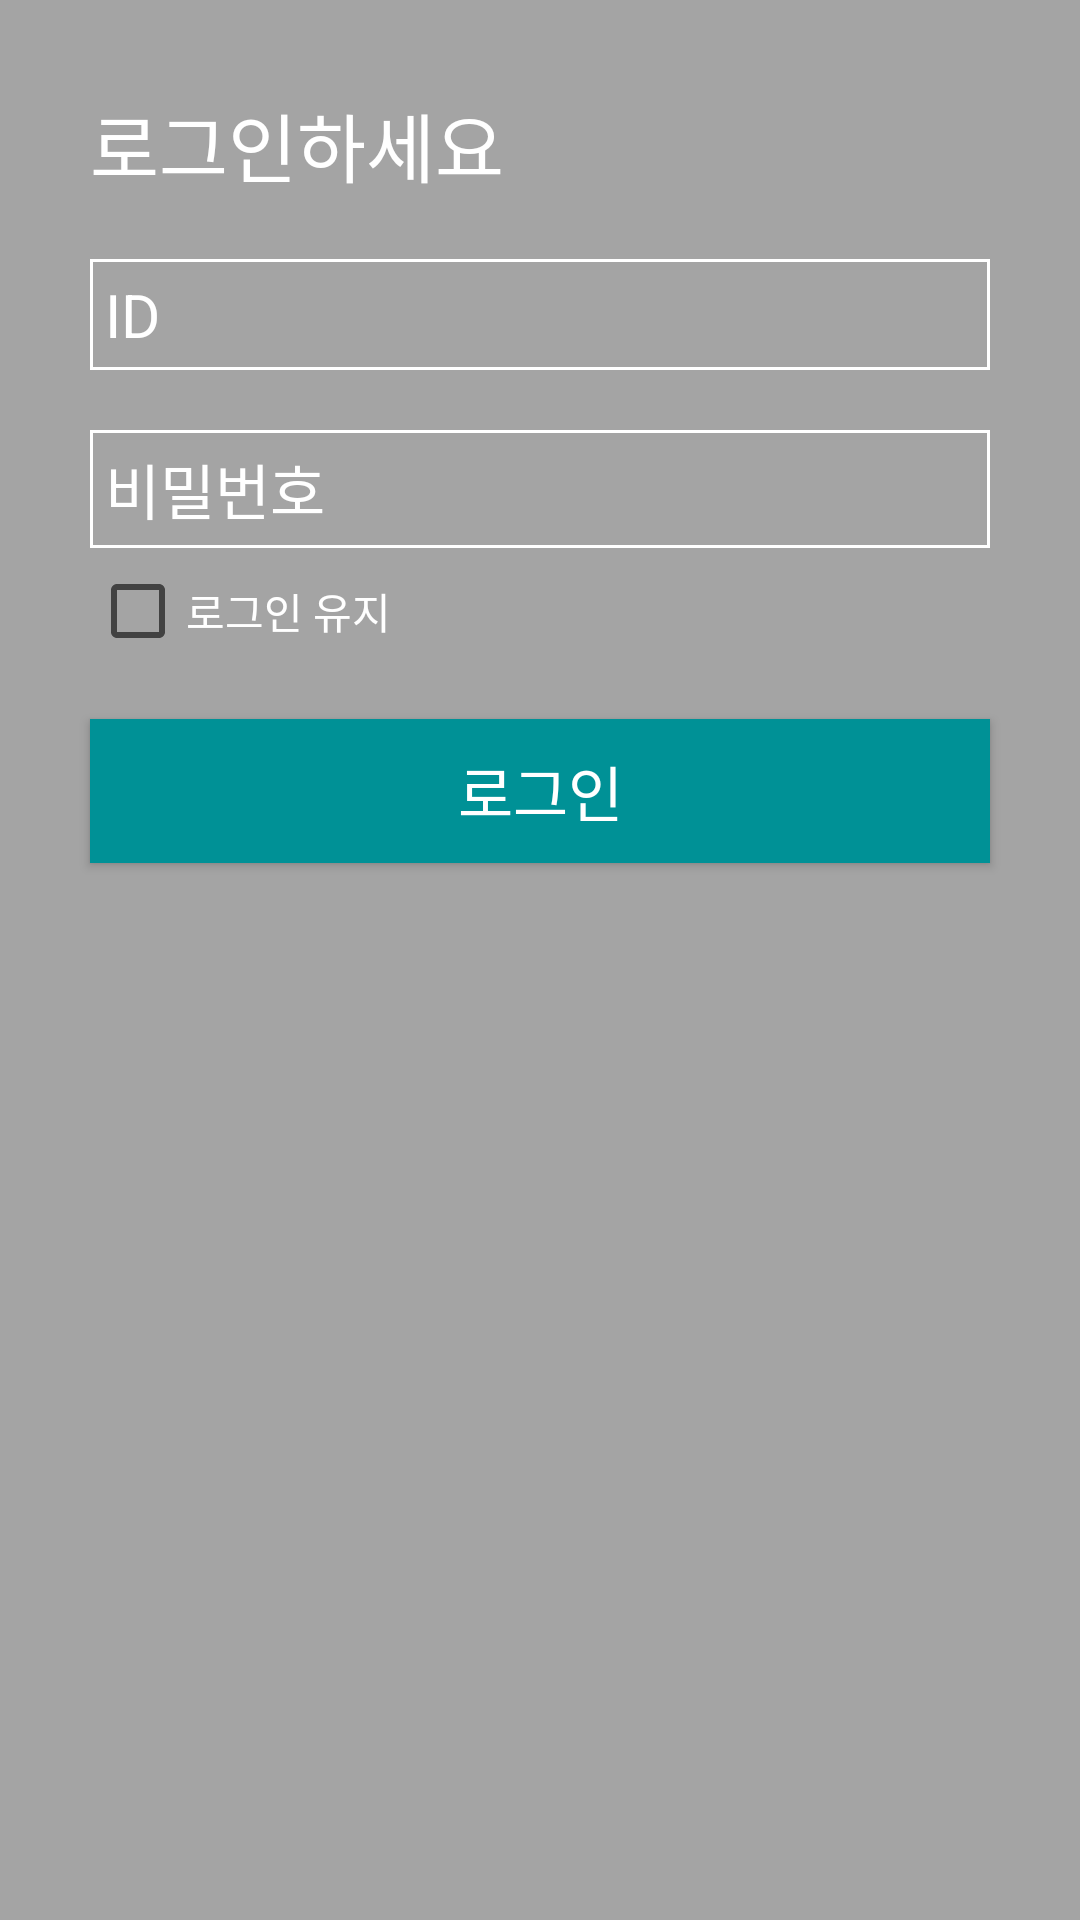

Here is an Android app screen rendered from its layout file. Give the layout XML and the strings, colors and styles it references.
<!-- AndroidManifest.xml: application theme AppTheme -->
<!-- res/layout/dialog_login.xml -->
<?xml version="1.0" encoding="utf-8"?>
<LinearLayout xmlns:android="http://schemas.android.com/apk/res/android"
    android:layout_width="match_parent"
    android:layout_height="wrap_content"
    android:background="#A4A4A4"
    android:orientation="vertical">

    <TextView
        android:layout_width="wrap_content"
        android:layout_height="wrap_content"
        android:layout_marginLeft="30dp"
        android:layout_marginTop="30dp"
        android:text="로그인하세요"
        android:textColor="#FFFFFF"
        android:textSize="25sp" />

    <EditText
        android:id="@+id/input_id"
        android:layout_width="match_parent"
        android:layout_height="wrap_content"
        android:layout_marginHorizontal="30dp"
        android:layout_marginTop="20dp"
        android:background="@drawable/et_background"
        android:hint="ID"
        android:inputType="textPersonName"
        android:padding="5dp"
        android:textColor="#FFFFFF"
        android:textColorHint="#FFFFFF"
        android:textSize="20sp" />

    <EditText
        android:id="@+id/input_password"
        android:background="@drawable/et_background"
        android:layout_marginTop="20dp"
        android:layout_marginHorizontal="30dp"
        android:layout_width="match_parent"
        android:layout_height="wrap_content"
        android:hint="비밀번호"
        android:textSize="20sp"
        android:inputType="textPassword"
        android:textColor="#FFFFFF"
        android:textColorHint="#FFFFFF"
        android:padding="5dp"/>
    <CheckBox
        android:id="@+id/keep_login"
        android:layout_marginTop="5dp"
        android:layout_marginLeft="30dp"
        android:layout_width="wrap_content"
        android:layout_height="wrap_content"
        android:textColor="#FFFFFF"
        android:text="로그인 유지"/>

    <Button
        android:id="@+id/confirm"
        android:layout_width="match_parent"
        android:layout_height="wrap_content"
        android:layout_marginHorizontal="30dp"
        android:layout_marginVertical="20dp"
        android:background="@color/colorPrimary"
        android:text="로그인"
        android:textColor="#FFFFFF"
        android:textSize="20sp" />
</LinearLayout>
<!-- resources referenced by this layout -->
<resources>
  <color name="colorPrimary">#009196</color>
  <!-- drawable et_background (drawable) -->
  <?xml version="1.0" encoding="utf-8"?>
  <layer-list xmlns:android="http://schemas.android.com/apk/res/android" >
  
      <item>
  
          <shape android:shape="rectangle">
  
              <stroke android:width="1dp" android:color="#FFFFFF" />
  
              
  
          </shape>
  
      </item>
  
  </layer-list>
  <style name="AppTheme" parent="Theme.AppCompat.Light.DarkActionBar">
          
          <item name="colorPrimary">@color/colorPrimary</item>
          <item name="colorPrimaryDark">@color/colorPrimary</item>
          <item name="colorAccent">@android:color/holo_orange_light</item>
          <item name="windowActionBar">false</item>
          <item name="windowNoTitle">true</item>
          <item name="android:windowFullscreen">true</item>
          <item name="android:navigationBarColor">@android:color/darker_gray</item>
      </style>
</resources>
